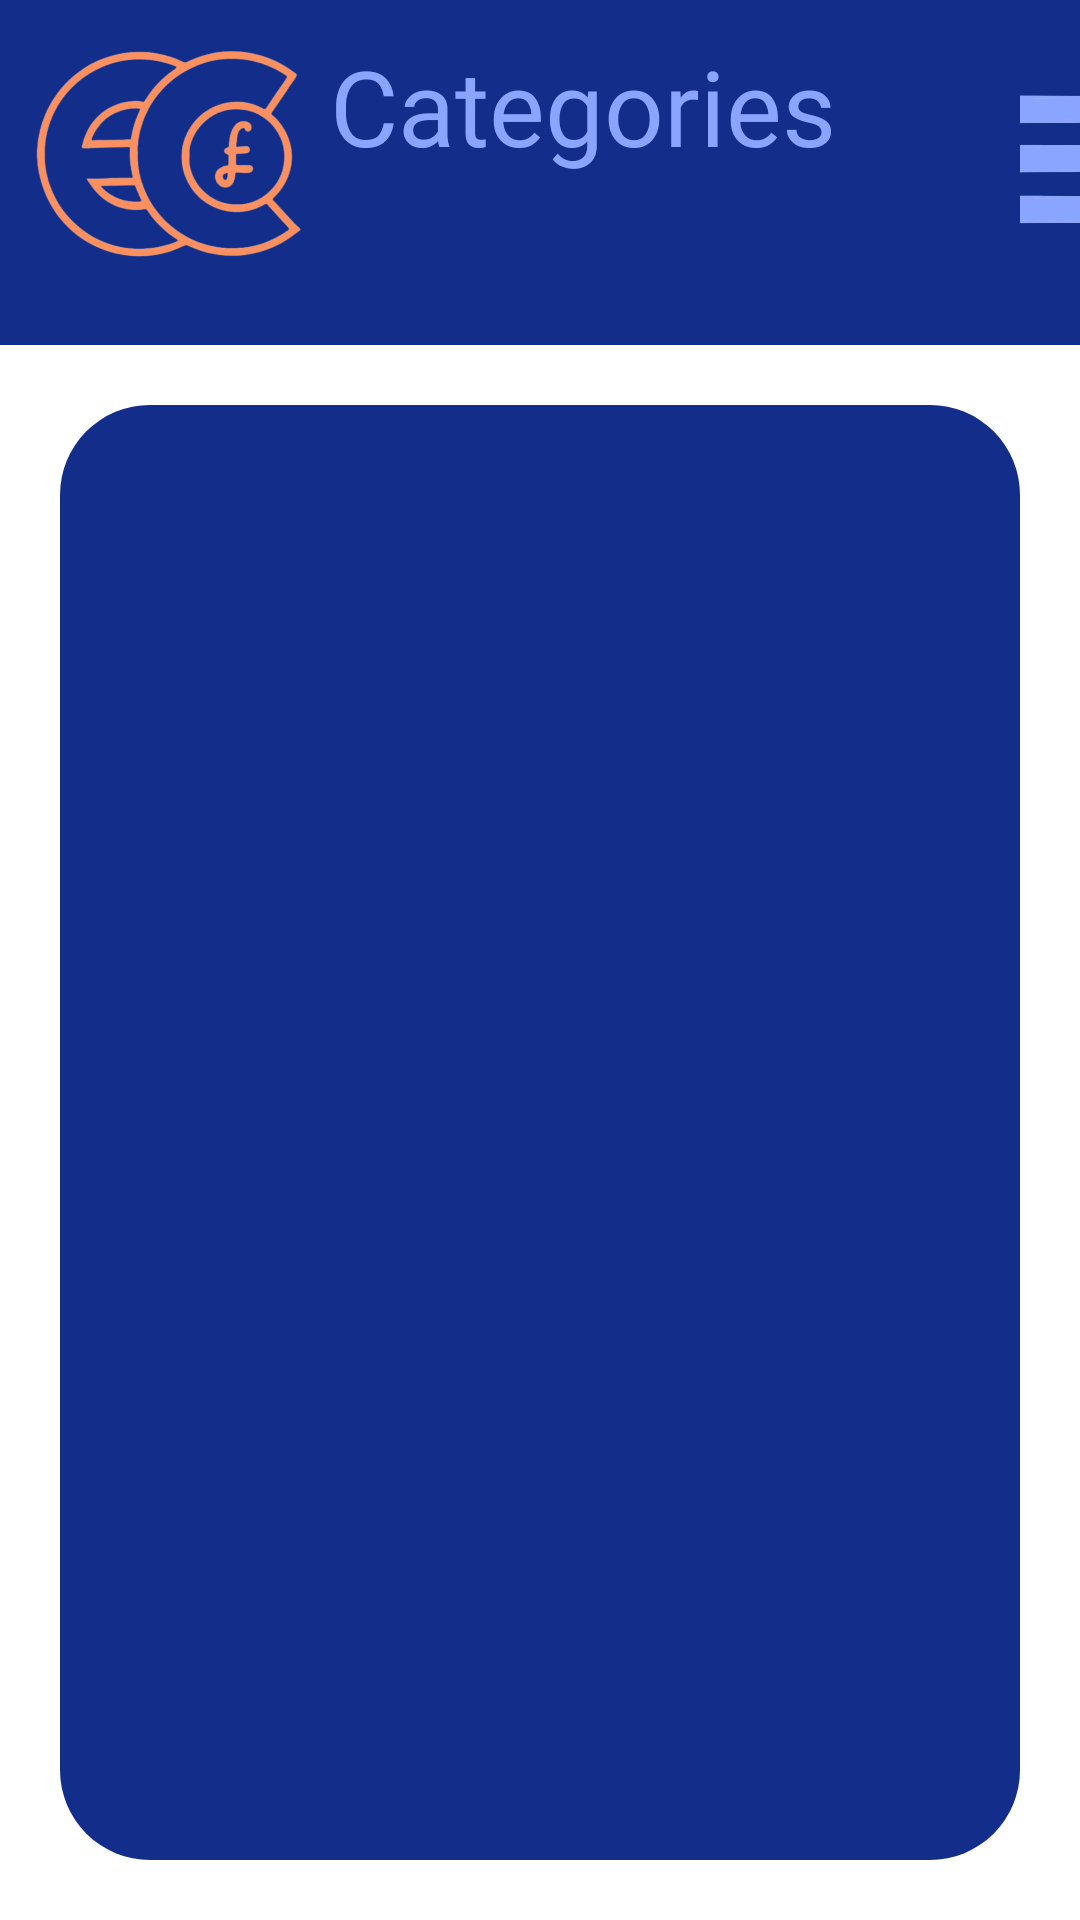

Write the Android layout XML for this screen, with the resource values it uses.
<!-- AndroidManifest.xml: application theme Theme.Educash -->
<!-- res/layout/activity_categories_screen.xml -->
<?xml version="1.0" encoding="utf-8"?>
<androidx.drawerlayout.widget.DrawerLayout xmlns:android="http://schemas.android.com/apk/res/android"
    xmlns:app="http://schemas.android.com/apk/res-auto"
    xmlns:tools="http://schemas.android.com/tools"
    android:layout_width="match_parent"
    android:layout_height="match_parent"
    android:id = "@+id/drawer_layout"
    style="@style/SCREEN"
    tools:context=".Categories_Screen">
   

    <RelativeLayout
        android:id="@+id/mainLayout"
        android:layout_width="match_parent"
        android:layout_height="match_parent">

        <TextView
            android:layout_width="wrap_content"
            android:layout_height="wrap_content"
            android:elevation="1dp"
            android:layout_marginTop="12dp"
            android:layout_marginStart="110dp"
            android:textSize="35sp"
            android:fontFamily="@font/moul"
            android:text="Categories"
            android:textColor="@color/blue" />

        <View
            android:layout_width="415dp"
            android:layout_height="115dp"
            android:background="@color/dark_blue" />

        <ImageView
            android:contentDescription="home logo"
            android:layout_width="94dp"
            android:layout_height="72dp"
            android:layout_marginStart="10dp"
            android:layout_marginTop="15dp"
            android:scaleType="centerCrop"
            android:src="@drawable/educashlogo" />

        <Button
            android:id="@+id/logo_btn"
            android:layout_width="94dp"
            android:layout_height="72dp"
            android:layout_marginStart="10dp"
            android:layout_marginTop="15dp"
            android:background="#00FFFFFF"
            android:scaleType="centerCrop" />

        <ImageView
            android:contentDescription="menu"
            android:layout_width="58dp"
            android:layout_height="48dp"
            android:layout_marginStart="340dp"
            android:layout_marginTop="28dp"
            android:scaleType="centerCrop"
            android:src="@drawable/menua"
            android:onClick="openDrawer" />

        <Button
            android:id="@+id/menu_button"
            android:layout_width="58dp"
            android:layout_height="48dp"
            android:layout_marginStart="340dp"
            android:layout_marginTop="28dp"
            android:scaleType="centerCrop"
            android:background="#00FFFFFF"/>

        <View
            android:id="@+id/blueView"
            android:layout_width="match_parent"
            android:layout_height="match_parent"
            android:background="@drawable/number_input_blue_box"
            android:layout_marginTop="135dp"
            android:layout_marginLeft="20dp"
            android:layout_marginRight="20dp"
            android:layout_marginBottom="20dp"/>




        <Button
            android:contentDescription="Add"
            android:id="@+id/addButton"
            android:layout_width="wrap_content"
            android:layout_height="wrap_content"
            android:layout_marginTop="720dp"
            android:layout_marginStart="145dp"
            android:background="#00FFFFFF"
            android:gravity="center"
            android:fontFamily="@font/mplus"
            android:text="ADD +"
            android:textColor="@color/light_green"
            android:textSize="36sp" />

        <androidx.recyclerview.widget.RecyclerView
            android:id="@+id/recycler_view_categories"
            android:layout_width="350dp"
            android:layout_height="575dp"
            android:layout_marginTop="137dp"
            android:layout_marginLeft="30dp"
            />

        <LinearLayout
            android:contentDescription="category container"
            android:id="@+id/linear_layout_container"
            android:layout_width="match_parent"
            android:layout_height="wrap_content"
            android:orientation="vertical"
            android:layout_alignTop="@id/blueView"
            android:layout_alignStart="@id/blueView"
            android:layout_marginStart="20dp"
            android:layout_marginTop="20dp">
        </LinearLayout>





    </RelativeLayout>

    
    <com.google.android.material.navigation.NavigationView
        android:id="@+id/navigation_view"
        android:layout_width="225dp"
        android:layout_height="match_parent"
        android:layout_gravity="end"
        android:background="@color/blue"
        app:headerLayout="@layout/nav_header"
        app:menu="@menu/nav_menu"
        app:itemTextAppearance="@style/NavTextStyle">
    </com.google.android.material.navigation.NavigationView>

</androidx.drawerlayout.widget.DrawerLayout>
<!-- res/layout/nav_header.xml (included above) -->
<?xml version="1.0" encoding="utf-8"?>
<LinearLayout xmlns:android="http://schemas.android.com/apk/res/android"
    android:layout_width="match_parent"
    android:layout_height="100dp"
    android:background="@color/blue"
    android:gravity="bottom"
    android:orientation="vertical"
    android:padding="16dp">

    <TextView
        android:layout_width="wrap_content"
        android:layout_height="wrap_content"
        android:textSize="45sp"
        android:textColor="@color/dark_blue"
        android:fontFamily="@font/moul"
        android:text="Menu"
       />

</LinearLayout>
<!-- resources referenced by this layout -->
<resources>
  <color name="blue">#8AA5FF</color>
  <color name="dark_blue">#122E8A</color>
  <color name="green">#B3D4AE</color>
  <color name="light_green">#368852</color>
  <!-- drawable educashlogo: png bitmap (drawable, 140367 bytes) -->
  <!-- drawable menua: png bitmap (drawable, 47297 bytes) -->
  <!-- drawable number_input_blue_box (drawable) -->
  <?xml version="1.0" encoding="utf-8"?>
  <shape xmlns:android="http://schemas.android.com/apk/res/android">
      <solid android:color="@color/dark_blue" /> 
  
      <corners android:radius="30dp" /> 
  </shape>
  <style name="NavTextStyle">
          <item name="android:textSize">25sp</item>
          <item name="android:textColor">@color/pink</item>
          <item name="android:fontFamily">@font/mplus</item>
      </style>
  <style name="SCREEN">
          <item name="android:background">#FFF</item>
      </style>
  <style name="Theme.Educash" parent="Base.Theme.Educash" />
  <color name="pink">#FF9669</color>
  <style name="Base.Theme.Educash" parent="Theme.Material3.DayNight.NoActionBar">
          
          
      </style>
</resources>
